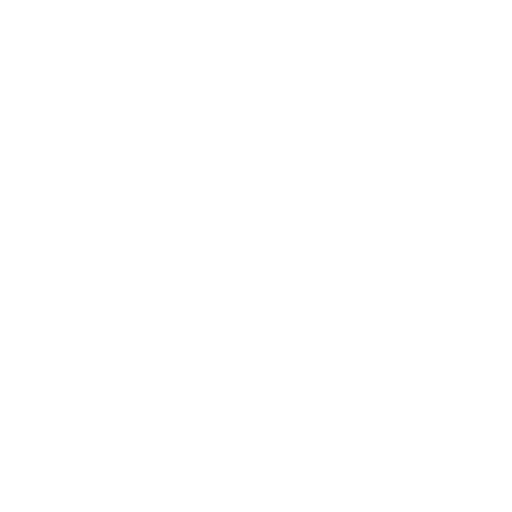
t = 0.00 s
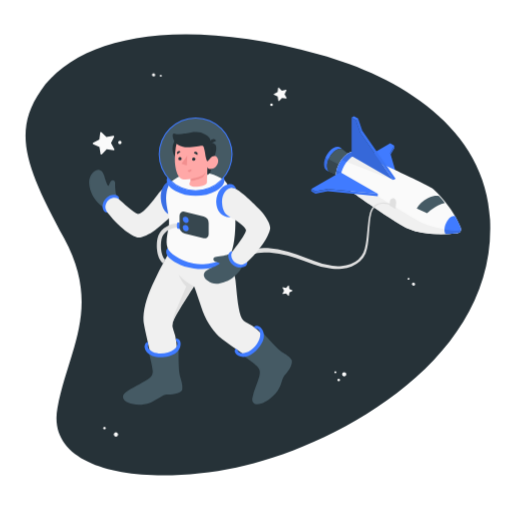
t = 1.00 s
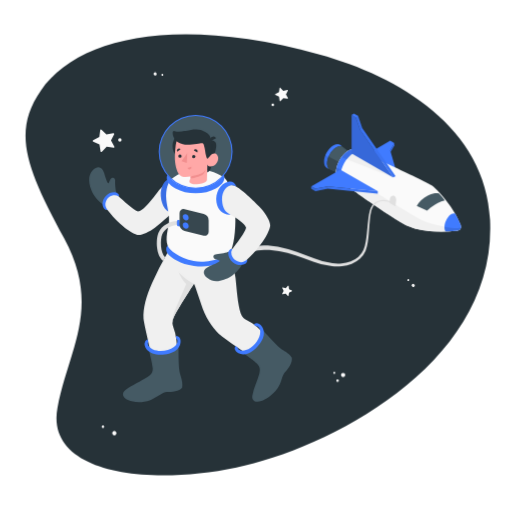
t = 1.38 s
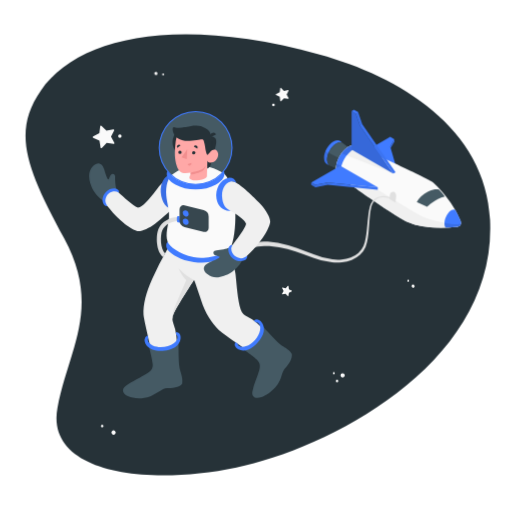
t = 1.94 s
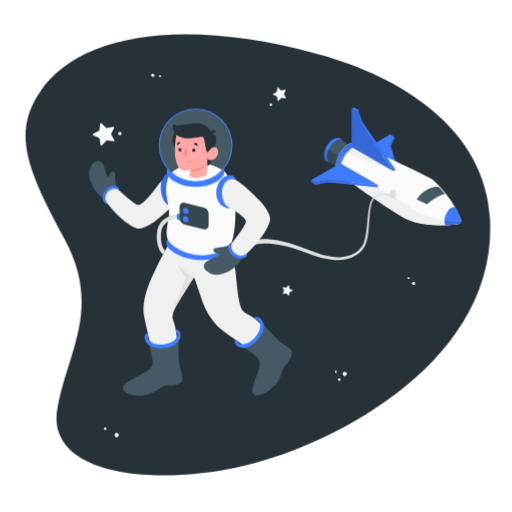
t = 2.69 s
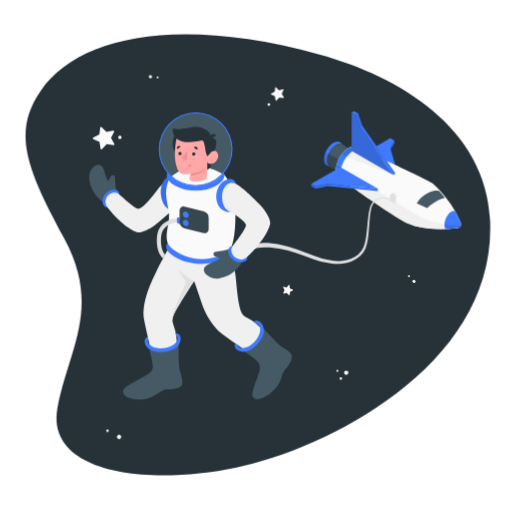
t = 3.25 s

The animated SVG that drew these frames (rendered in a browser with its animation timeline set to each time). Animation: 4 CSS @keyframes rules; one cycle of 4.00 s, repeats indefinitely.

<svg class="animated" id="freepik_stories-astronaut" xmlns="http://www.w3.org/2000/svg" viewBox="0 0 500 500" version="1.1" xmlns:xlink="http://www.w3.org/1999/xlink" xmlns:svgjs="http://svgjs.com/svgjs"><style>svg#freepik_stories-astronaut:not(.animated) .animable {opacity: 0;}svg#freepik_stories-astronaut.animated #freepik--Space--inject-173 {animation: 1s 1 forwards cubic-bezier(.36,-0.01,.5,1.38) fadeIn;animation-delay: 0s;}svg#freepik_stories-astronaut.animated #freepik--Stars--inject-173 {animation: 1s 1 forwards cubic-bezier(.36,-0.01,.5,1.38) fadeIn,3s Infinite  linear wind;animation-delay: 0s,1s;}svg#freepik_stories-astronaut.animated #freepik--Spaceship--inject-173 {animation: 1s 1 forwards cubic-bezier(.36,-0.01,.5,1.38) fadeIn,3s Infinite  linear floating;animation-delay: 0s,1s;}svg#freepik_stories-astronaut.animated #freepik--Character--inject-173 {animation: 1s 1 forwards cubic-bezier(.36,-0.01,.5,1.38) slideRight,3s Infinite  linear floating;animation-delay: 0s,1s;}            @keyframes fadeIn {                0% {                    opacity: 0;                }                100% {                    opacity: 1;                }            }                    @keyframes wind {                0% {                    transform: rotate( 0deg );                }                25% {                    transform: rotate( 1deg );                }                75% {                    transform: rotate( -1deg );                }            }                    @keyframes floating {                0% {                    opacity: 1;                    transform: translateY(0px);                }                50% {                    transform: translateY(-10px);                }                100% {                    opacity: 1;                    transform: translateY(0px);                }            }                    @keyframes slideRight {                0% {                    opacity: 0;                    transform: translateX(30px);                }                100% {                    opacity: 1;                    transform: translateX(0);                }            }        </style><g id="freepik--Space--inject-173" class="animable" style="transform-origin: 251.833px 248.889px;"><path id="freepik--Background--inject-173" d="M312,53.15C169.18,14.08,75.28,37.37,39.88,88.33,11.45,129.26,26,164.76,62.6,232.77s4.64,107.41-6.47,165.13C44,461.22,141.43,475.29,230.8,456.53S484.91,355.78,478.58,215C474.52,124.57,389.22,74.26,312,53.15Z" style="fill: rgb(38, 50, 56); transform-origin: 251.833px 248.889px;" class="animable"></path></g><g id="freepik--Stars--inject-173" class="animable" style="transform-origin: 253.045px 248.918px;"><g id="freepik--stars--inject-173" class="animable" style="transform-origin: 253.045px 248.918px;"><path d="M151.52,73.1A1.56,1.56,0,1,1,150,71.54,1.56,1.56,0,0,1,151.52,73.1Z" style="fill: rgb(240, 240, 240); transform-origin: 149.96px 73.0995px;" id="elcl6wjjsxd2" class="animable"></path><path d="M157.93,73.88A.91.91,0,1,1,157,73,.91.91,0,0,1,157.93,73.88Z" style="fill: rgb(250, 250, 250); transform-origin: 157.02px 73.9098px;" id="eln71lwu7a5t" class="animable"></path><path d="M402.6,276.41a1.58,1.58,0,0,1,2.21-.16,1.56,1.56,0,1,1-2.21.16Z" style="fill: rgb(240, 240, 240); transform-origin: 403.784px 277.429px;" id="eloblhcjcxq09" class="animable"></path><path d="M398.27,271.62a.92.92,0,0,1,1.29-.09.9.9,0,0,1,.09,1.28.92.92,0,0,1-1.29.09A.9.9,0,0,1,398.27,271.62Z" style="fill: rgb(250, 250, 250); transform-origin: 398.96px 272.215px;" id="elwbtmz9ao1qo" class="animable"></path><path d="M102.91,417.19a1.27,1.27,0,1,1-1.79,0A1.28,1.28,0,0,1,102.91,417.19Z" style="fill: rgb(250, 250, 250); transform-origin: 102.015px 418.093px;" id="elur6i4239y1" class="animable"></path><path d="M114.64,422.74a2.07,2.07,0,1,1-2.93.05A2.07,2.07,0,0,1,114.64,422.74Z" style="fill: rgb(250, 250, 250); transform-origin: 113.2px 424.227px;" id="el8vrsf4fv51q" class="animable"></path><path d="M338.2,365.47a2.08,2.08,0,1,1-2.08-2.07A2.08,2.08,0,0,1,338.2,365.47Z" style="fill: rgb(250, 250, 250); transform-origin: 336.12px 365.48px;" id="eled8rrtbeky8" class="animable"></path><path d="M332,371.13a1.24,1.24,0,1,1-1.23-1.24A1.24,1.24,0,0,1,332,371.13Z" style="fill: rgb(250, 250, 250); transform-origin: 330.76px 371.13px;" id="elcsfg848z0xk" class="animable"></path><path d="M328.5,363.4a1,1,0,1,1-1-1A1,1,0,0,1,328.5,363.4Z" style="fill: rgb(250, 250, 250); transform-origin: 327.5px 363.4px;" id="elf3v5g9o4844" class="animable"></path><path d="M266.4,102.29a1.28,1.28,0,1,1-1.28-1.27A1.27,1.27,0,0,1,266.4,102.29Z" style="fill: rgb(250, 250, 250); transform-origin: 265.12px 102.3px;" id="elnbsth59a3kh" class="animable"></path><path d="M272.37,85.65l2.87,2.82,3.95-.76a.46.46,0,0,1,.49.66l-1.8,3.6,1.94,3.52a.46.46,0,0,1-.47.68l-4-.61-2.76,2.94a.45.45,0,0,1-.78-.24l-.66-4-3.64-1.71a.45.45,0,0,1,0-.82l3.57-1.85.51-4A.45.45,0,0,1,272.37,85.65Z" style="fill: rgb(250, 250, 250); transform-origin: 273.562px 92.0743px;" id="elvbum820zst9" class="animable"></path><path d="M282.15,279.05l.44,3.09,2.79,1.37a.35.35,0,0,1,0,.64l-2.79,1.38-.45,3.08a.35.35,0,0,1-.6.19l-2.18-2.23-3.06.53a.36.36,0,0,1-.38-.52l1.45-2.75-1.45-2.76a.36.36,0,0,1,.38-.51l3.07.53,2.17-2.23A.36.36,0,0,1,282.15,279.05Z" style="fill: rgb(250, 250, 250); transform-origin: 280.734px 283.831px;" id="el5f4nwdtk1jv" class="animable"></path></g></g><g id="freepik--Spaceship--inject-173" class="animable" style="transform-origin: 338.565px 188.079px;"><g id="freepik--spaceship--inject-173" class="animable" style="transform-origin: 338.565px 188.079px;"><g id="freepik--spaceship--inject-173" class="animable" style="transform-origin: 377.07px 171.045px;"><polygon points="389.22 177.45 352.66 156.34 381.09 139.92 385.16 142.27 381.09 149.3 389.22 177.45" style="fill: rgb(64, 123, 255); transform-origin: 370.94px 158.685px;" id="el153xa09zwtq" class="animable"></polygon><polygon points="385.16 142.27 385.16 144.61 381.55 150.87 381.09 149.3 385.16 142.27" style="fill: rgb(64, 123, 255); transform-origin: 383.125px 146.57px;" id="eldc6hdp8na5o" class="animable"></polygon><g id="el2zji1smp1wz"><polygon points="385.16 142.27 385.16 144.61 381.55 150.87 381.09 149.3 385.16 142.27" style="opacity: 0.1; transform-origin: 383.125px 146.57px;" class="animable"></polygon></g><path d="M335,146.11c-1.65-1.19-4-1.14-6.71.42-4.93,2.9-8.89,9.88-8.84,15.6,0,2.6.87,4.5,2.25,5.5l-2.21-1h0c-1.83-.88-3-3-3-6.06,0-5.87,4-13,9.08-16,2.82-1.65,5.34-1.66,7-.33Z" style="fill: rgb(64, 123, 255); transform-origin: 325.745px 155.457px;" id="el7bg4e0arl9s" class="animable"></path><path d="M343.78,152.94l-10.44,19.81-9.9-4.36-1.71-.76c-1.38-1-2.23-2.9-2.25-5.5-.05-5.72,3.91-12.7,8.84-15.6,2.66-1.56,5.06-1.61,6.71-.42l.34.27Z" style="fill: rgb(69, 90, 100); transform-origin: 331.63px 159.016px;" id="elfxju8lizjps" class="animable"></path><path d="M336.15,167.42l-.75-4.26-14.48-7.63a16.89,16.89,0,0,0-1.44,6.6c0,2.6.87,4.5,2.25,5.5l1.71.76,9.9,4.36Z" style="fill: rgb(55, 71, 79); transform-origin: 327.815px 164.14px;" id="elpqd8ade0b19" class="animable"></path><path d="M449.69,221.56a90.68,90.68,0,0,0-9.51-17.25c-6.46-9.12-14.68-18.26-18.88-21-8.09-5.33-73-34.77-73-34.77h0c-2.17-1-5-.7-8.15,1.14-6.7,3.93-12.08,13.42-12,21.2,0,3.55,1.2,6.11,3.09,7.49h0s50.22,36.78,67.6,45c8.07,3.81,19,5,28.39,5.24l1,0a149.46,149.46,0,0,0,18.58-.86v0a3.84,3.84,0,0,0,3.39-3.83A7.45,7.45,0,0,0,449.69,221.56Z" style="fill: rgb(250, 250, 250); transform-origin: 389.175px 188.303px;" id="elc76zanen15" class="animable"></path><path d="M340.18,149.67a22.88,22.88,0,0,0-6.71,6.32L384,175.77l2.31-1.34-44.25-25.68A14.76,14.76,0,0,0,340.18,149.67Z" style="fill: rgb(240, 240, 240); transform-origin: 359.89px 162.26px;" id="elsojkxl5g0sn" class="animable"></path><path d="M446.83,227.72a3.84,3.84,0,0,0,3.32-3.09c-4.43,2.4-27.83-2.34-36.56-6.34-6.88-3.15-44.68-26.77-44.68-26.77l-36.56-23.45-3.58-2.1a20,20,0,0,0-.61,4.9c0,3.55,1.2,6.11,3.09,7.49h0s50.22,36.78,67.6,45c8.07,3.81,19,5,28.39,5.24l1,0a149.46,149.46,0,0,0,18.58-.86Z" style="fill: rgb(240, 240, 240); transform-origin: 389.155px 197.295px;" id="el28zaop88osf" class="animable"></path><path d="M352.58,150.45c-2.1-.52-4.66,0-7.42,1.59-7,4.12-12.65,14.05-12.59,22.19a10.87,10.87,0,0,0,1.8,6.42l-3.13-2.28h0c-1.89-1.38-3.06-3.94-3.09-7.49-.06-7.78,5.32-17.27,12-21.2,3.13-1.84,6-2.12,8.15-1.14h0Z" style="fill: rgb(64, 123, 255); transform-origin: 340.365px 164.317px;" id="elxapqmlchn" class="animable"></path><g id="elud4ttl83bo"><path d="M342.06,148.75a14.76,14.76,0,0,0-1.88.92,22.88,22.88,0,0,0-6.71,6.32l5.16,2a23.79,23.79,0,0,1,6.53-6c.46-.26.91-.49,1.35-.7Z" style="opacity: 0.1; transform-origin: 339.99px 153.37px;" class="animable"></path></g><g id="elpyqhzuxvneq"><path d="M333.4,180l1,.7a11,11,0,0,1-1.79-6.42,21.26,21.26,0,0,1,.75-5.54l-1-.62-3.58-2.1c-.08.35-.16.7-.23,1.06l-.06.34c-.05.3-.1.6-.14.89s0,.42-.07.64,0,.43-.07.65c0,.45-.05.89,0,1.32,0,3.55,1.2,6.11,3.09,7.49h0Z" style="opacity: 0.1; transform-origin: 331.294px 173.36px;" class="animable"></path></g><polygon points="332.35 168.06 368.91 189.17 320.16 184.48 307.98 186.83 303.92 184.48 332.35 168.06" style="fill: rgb(64, 123, 255); transform-origin: 336.415px 178.615px;" id="el68pc3wgswie" class="animable"></polygon><polygon points="303.92 184.48 303.92 186.83 307.98 189.17 320.16 186.83 368.91 191.52 368.91 189.17 320.16 184.48 307.98 186.83 303.92 184.48" style="fill: rgb(64, 123, 255); transform-origin: 336.415px 188px;" id="elcogarrzwb39" class="animable"></polygon><polygon points="343.38 152.32 384 175.77 351.5 128.87 347.44 117.14 343.38 114.79 343.38 152.32" style="fill: rgb(64, 123, 255); transform-origin: 363.69px 145.28px;" id="el8ra8il7x0v" class="animable"></polygon><g id="elne3i9p83gjg"><polygon points="343.38 152.32 384 175.77 351.5 128.87 347.44 117.14 343.38 114.79 343.38 152.32" style="opacity: 0.15; transform-origin: 363.69px 145.28px;" class="animable"></polygon></g><polygon points="345.69 113.46 343.38 114.79 347.44 117.14 351.5 128.87 384 175.77 386.31 174.43 353.82 127.53 349.75 115.8 345.69 113.46" style="fill: rgb(64, 123, 255); transform-origin: 364.845px 144.615px;" id="el4kpgauadnxi" class="animable"></polygon><path d="M450.22,223.89a7.45,7.45,0,0,0-.53-2.33,82.15,82.15,0,0,0-5.15-10.39c-6.58-2-13,12.19-9.35,17.38,6.85-.21,11.63-.81,11.63-.81v0A3.84,3.84,0,0,0,450.22,223.89Z" style="fill: rgb(64, 123, 255); transform-origin: 442.175px 219.764px;" id="elc23yikhd8w6" class="animable"></path><g id="elrvewnq6g2ra"><polygon points="349.75 115.8 347.44 117.14 351.5 128.87 353.82 127.53 349.75 115.8" style="opacity: 0.1; transform-origin: 350.63px 122.335px;" class="animable"></polygon></g><g id="elddz49zcbi8"><polygon points="353.82 127.53 386.31 174.43 384 175.77 351.5 128.87 353.82 127.53" style="opacity: 0.05; transform-origin: 368.905px 151.65px;" class="animable"></polygon></g><g id="elmmsguj4ffc"><polygon points="303.92 184.48 307.98 186.83 307.98 189.17 303.92 186.83 303.92 184.48" style="opacity: 0.15; transform-origin: 305.95px 186.825px;" class="animable"></polygon></g><g id="eln05w80hblli"><polygon points="320.16 186.83 320.16 184.48 368.91 189.17 368.91 191.52 320.16 186.83" style="opacity: 0.05; transform-origin: 344.535px 188px;" class="animable"></polygon></g><g id="elukolo4zxe"><polygon points="320.16 184.48 307.98 186.83 307.98 189.17 320.16 186.83 320.16 184.48" style="opacity: 0.1; transform-origin: 314.07px 186.825px;" class="animable"></polygon></g><g id="el3j6cdi5m0zp"><path d="M447.69,227.51l.4-.17.23-.13.32-.21.22-.17.27-.26.19-.2.22-.3.15-.23a2.26,2.26,0,0,0,.17-.35,2.56,2.56,0,0,0,.11-.24,3.28,3.28,0,0,0,.18-.61h0c-2.15,1.16-8.76.65-16-.65a7.44,7.44,0,0,0,1,4.57h0l1.06,0h.34l1-.05h.17l3.1-.18h.06l.93-.07h0l3-.25H445l1.24-.13h.14l.19,0h.09l.17,0v0a2.9,2.9,0,0,0,.65-.14Z" style="opacity: 0.1; transform-origin: 442.13px 226.275px;" class="animable"></path></g><g id="el6hgqg57i12x"><path d="M317.94,154a17.27,17.27,0,0,0-1.42,6.62c0,3.08,1.18,5.18,3,6.06h0l2.21,1c-1.38-1-2.23-2.9-2.25-5.5a16.89,16.89,0,0,1,1.44-6.6Z" style="opacity: 0.1; transform-origin: 319.125px 160.84px;" class="animable"></path></g><path d="M428.88,191.52s-4.34-1.42-11.23,2.06A26.07,26.07,0,0,0,407,203.53l10.18,4.69s7.64-7.67,17.23-9.95A42.57,42.57,0,0,0,428.88,191.52Z" style="fill: rgb(69, 90, 100); transform-origin: 420.705px 199.727px;" id="elgcv8tfjkq5l" class="animable"></path><path d="M386.31,204a22,22,0,0,1,.38-4.31c.45-2.36.09-4.85-1.53-5.79s-3.78.06-4.28,2.38a23.74,23.74,0,0,0-.47,4.26Z" style="fill: rgb(224, 224, 224); transform-origin: 383.639px 198.775px;" id="el20bw6y6a6bx" class="animable"></path></g><path id="freepik--Cable--inject-173" d="M380.92,200.14l-.54-.22a12.17,12.17,0,0,0-1.53-.51,15.45,15.45,0,0,0-6.12-.46,11.86,11.86,0,0,0-7.94,4.64l-.42.55-.11.14,0,0s0-.07,0,0l0,.08-.18.32c-.22.44-.5.88-.68,1.33a20.47,20.47,0,0,0-.89,2.83,51.74,51.74,0,0,0-1.12,6.56c-.52,4.65-.8,9.73-1.24,15.13-.25,2.7-.48,5.48-.94,8.32A38.59,38.59,0,0,1,357,247.5a22,22,0,0,1-5.43,7.65,25.29,25.29,0,0,1-8.15,5,34,34,0,0,1-9.38,2.28,49.7,49.7,0,0,1-9.68.06,72.78,72.78,0,0,1-18.54-4.59c-5.79-2.21-11.45-4.27-17-6a125.8,125.8,0,0,0-16.19-4.12c-1.29-.29-2.59-.41-3.85-.6s-2.52-.35-3.75-.41-2.44-.21-3.62-.24h-3.49a52.14,52.14,0,0,0-12.19,1.65l-2.57.67-2.31.86-2.13.78c-.66.3-1.27.62-1.86.9-1.17.6-2.25,1.05-3.12,1.58l-2.2,1.36-1.84,1.13-2.79-4.15,2-1.2,2.44-1.44c1-.55,2.16-1,3.46-1.66.65-.29,1.33-.63,2.06-.93l2.35-.83,2.56-.88,2.82-.68a56.62,56.62,0,0,1,13.24-1.52l3.73.08c1.26.07,2.53.23,3.83.34s2.61.3,3.94.52,2.68.38,4,.7a130,130,0,0,1,16.6,4.58c5.62,1.9,11.35,4.12,17.07,6.44a69.84,69.84,0,0,0,17.63,4.77,47,47,0,0,0,9.1.12,31.33,31.33,0,0,0,8.73-1.92,23,23,0,0,0,7.48-4.41,19.41,19.41,0,0,0,5-6.74,36.5,36.5,0,0,0,2.2-8.1c.5-2.75.8-5.49,1.1-8.16.55-5.35.92-10.45,1.55-15.15a52.45,52.45,0,0,1,1.29-6.73,22,22,0,0,1,1.07-3.11c.21-.49.49-.89.72-1.33l.19-.32,0-.08.06-.09,0,0,.12-.15.46-.59a13.41,13.41,0,0,1,4.29-3.55,13,13,0,0,1,4.53-1.36,16.35,16.35,0,0,1,6.51.62,11.62,11.62,0,0,1,1.63.58l.53.23Z" style="fill: rgb(224, 224, 224); transform-origin: 304.055px 230.267px;" class="animable"></path></g></g><g id="freepik--Character--inject-173" class="animable" style="transform-origin: 186.082px 249.744px;"><g id="freepik--character--inject-173" class="animable" style="transform-origin: 186.082px 249.744px;"><path d="M157,331.56c-6.65,1.39-13.44,2.59-14.13,6.53s5.12,11.38,18.34,8.23,14.25-8.07,13.38-11.73S162.25,330.46,157,331.56Z" style="fill: rgb(38, 50, 56); transform-origin: 158.817px 339.058px;" id="el6pl173wuzoq" class="animable"></path><path d="M251.06,319.64c-3.63-.26-9.41,6.29-13.59,11.4s-7.74,10.23-6.55,12.31,5.55,6.73,14.29.62,11.23-14.21,11.06-17.84S254.17,319.87,251.06,319.64Z" style="fill: rgb(38, 50, 56); transform-origin: 243.483px 333.32px;" id="elgx715bzva5" class="animable"></path><path d="M169.49,312.73a12.27,12.27,0,0,0-.09,9.64c5.38,13.12,3.17,34.85,3,46.71C161.58,377.45,153,370.5,153,370.5s-12.46-50.8-12.86-57c-.59-9.38,2.55-22,8.4-34.73a322.38,322.38,0,0,1,14.93-29.24l61.46,4A82.48,82.48,0,0,1,230,273.9c1.23,11.14,2,25.23,5,34.33a12.27,12.27,0,0,0,6.42,7.2c12.8,6.1,25.77,23.67,33.65,32.53-2.42,13.5-13.48,14.16-13.48,14.16s-43.38-29.23-47.84-33.56C207,322,200.6,312.79,196.36,299.41s-6.82-19.93-6.82-19.93S173.38,304,169.49,312.73Z" style="fill: rgb(240, 240, 240); transform-origin: 207.57px 311.369px;" id="elzgiqgkm9hac" class="animable"></path><path d="M145.35,344s3.63,14,3.8,17.94c.14,3.3-.85,5.9-5.09,8.63-6.09,3.92-15.48,8.09-21.54,12.72-3.87,3-3.31,7.36,2.91,10,3.82,1.6,11.7,3.41,21.37,0,5.27-1.85,11.73-7.69,16.22-7.95s12.31-.56,14.92-4.63c.87-6.36-1.93-11.34-2.61-15.58-1.14-7-.88-21.07-.94-25.35,0,0-3.75,5.64-14,7S145.35,344,145.35,344Z" style="fill: rgb(69, 90, 100); transform-origin: 149.092px 367.503px;" id="el3edbe68tqb9" class="animable"></path><path d="M173.33,335c.25,2.16-.78,4.33-3.44,6.31-5.32,3.94-14.56,5-20.64,2.37-2.81-1.21-4.45-3-4.88-5,0,0-.32-1.61.45-2.29l-.64-2.78a5,5,0,0,0-3,4.29c-.1,2.11,1,7.17,7.6,9.68s17.57,1.23,23-2.91c4.93-3.77,5.1-9.21,4.13-11.41a4.39,4.39,0,0,0-4.19-2.75l.42,2.63A2.46,2.46,0,0,1,173.33,335Z" style="fill: rgb(64, 123, 255); transform-origin: 158.776px 339.686px;" id="elsrcw1kyxdte" class="animable"></path><path d="M237.53,347.13s10.89,7.86,13.68,10.69c2.32,2.36,3.32,5,2,9.82-1.9,7-5.33,13.39-6.73,20.89-.89,4.79,2.48,7.68,8.83,5.44,3.91-1.37,9.67-4.31,15.86-12.47,3.93-5.18,4-12.33,7.15-15.54s7.46-9.47,6.67-14.24c-3.61-5.31-7.73-6.32-11.08-9-5.56-4.46-14.77-15-17.68-18.18,0,0,1,6.69-5.73,14.55S237.53,347.13,237.53,347.13Z" style="fill: rgb(69, 90, 100); transform-origin: 261.307px 359.641px;" id="eltj5nuoq1rn" class="animable"></path><path d="M252.27,321.71c1.63,1.43,2.32,3.73,1.67,7-1.3,6.5-7.45,13.48-13.72,15.6-2.91,1-5.33.75-7-.43,0,0-1.33-.95-1.21-2l-2.38-1.66a5.07,5.07,0,0,0,.68,5.21c1.35,1.62,5.55,4.65,12.14,2.09s13.86-10.86,15.11-17.57c1.13-6.1-2.39-10.25-4.59-11.24a4.53,4.53,0,0,0-5.05.7l2.27,1.76A2.25,2.25,0,0,1,252.27,321.71Z" style="fill: rgb(64, 123, 255); transform-origin: 243.489px 333.374px;" id="el1aqs58ji3ay" class="animable"></path><path d="M174.35,268.19s3.56,8.11,7.6,11.59c0,0-7.17,16.84-10.69,25s-2.78,13.36-2.78,13.36h0a12.19,12.19,0,0,1,1-5.44c3.89-8.77,20-33.25,20-33.25S182.4,276.66,174.35,268.19Z" style="fill: rgb(224, 224, 224); transform-origin: 178.948px 293.165px;" id="elb4dgcq0ornd" class="animable"></path><path d="M113.68,190.56c-.66-1.3-1.49-7.83-1.23-11.44.23-3.08-2.57-4.39-4.39-1.89s-1.39,4.62-2.34,4.14-2.65-5.08-3.78-9.29c-1-3.79-4.75-10.07-11.16-3.57s-3,16.3-.82,21.4,8.65,11.66,12.71,13.49Z" style="fill: rgb(69, 90, 100); transform-origin: 100.38px 184.547px;" id="el7y2t2f7bf8j" class="animable"></path><path d="M115.92,194.34c1.1-1.93-1.36-4-4-4.19a11.26,11.26,0,0,0-8.3,3.41c-3,2.91-4.15,7.32-3,10.65,1.28,3.78,4.32,3.17,4.32,3.17Z" style="fill: rgb(64, 123, 255); transform-origin: 108.185px 198.782px;" id="elnk80mteh4gd" class="animable"></path><path d="M174,203.37c-3.38,5.2-17.12,17.31-22.7,21.43s-12.2,7.21-16.12,7.1c-3.28-.09-16-6.38-30.27-24.52-1.21-1.54-2.3-4.22-2-6.09.86-4.74,3.77-7.35,7.63-8.18a7.12,7.12,0,0,1,5.33,1.23c4.33,3.82,14.73,13.65,18.92,14.72,5-1.25,10.38-8.18,15.12-13.87s11.48-16.35,17.49-14.88C180.1,183.41,177.55,200.79,174,203.37Z" style="fill: rgb(240, 240, 240); transform-origin: 139.876px 206.038px;" id="el9v246385j4" class="animable"></path><path d="M163.76,242.38c-2,1.5-2,5.74.85,8.75s11.21,9.15,24.78,11c15.23,2.06,27.25-2.37,33-6.3,5.95-4.07,2.68-8.13,2.68-8.13Z" style="fill: rgb(64, 123, 255); transform-origin: 194.159px 252.516px;" id="elccuo715lz18" class="animable"></path><g id="elg3sayu6frcw"><circle cx="191.06" cy="150.67" r="35.52" style="fill: rgb(69, 90, 100); transform-origin: 191.06px 150.67px; transform: rotate(-22.5deg);" class="animable"></circle></g><path d="M183.81,192.36c.7,9.45-5.22,17.59-13.21,18.18s-12.86-7-13.56-16.45,4.53-18.79,11.21-16.59C176.26,177.32,183.1,182.91,183.81,192.36Z" style="fill: rgb(64, 123, 255); transform-origin: 170.422px 193.874px;" id="elfa9eznxy6sm" class="animable"></path><g id="elkel2vju6u3j"><path d="M183.81,192.36c.7,9.45-5.22,17.59-13.21,18.18s-12.86-7-13.56-16.45,4.53-18.79,11.21-16.59C176.26,177.32,183.1,182.91,183.81,192.36Z" style="opacity: 0.1; transform-origin: 170.422px 193.874px;" class="animable"></path></g><path d="M167.2,177.46c-2.48,2.53-5.72,9.38-4.82,19.7.63,7.31,3.26,14,2.59,22.51-.47,5.89-3.91,15-1.21,22.71,1.42,4.05,10.93,12.09,25.37,14.9s33.3-3.81,36.69-10.84c3.52-7.29,4.56-26.18,3.84-35.26S226.6,183.61,219,175.73C197.88,163.39,181.46,166.62,167.2,177.46Z" style="fill: rgb(250, 250, 250); transform-origin: 196.051px 212.873px;" id="el2odeuumhcey" class="animable"></path><circle cx="183.19" cy="145.02" r="14.7" style="fill: rgb(38, 50, 56); transform-origin: 183.19px 145.02px;" id="eldklgrsksxd8" class="animable"></circle><path d="M208.59,155.47s-2.38,11.19-3.33,13a5.07,5.07,0,0,1-2.93,2.36l.17-7.87Z" style="fill: rgb(38, 50, 56); transform-origin: 205.46px 163.15px;" id="ely36yiw3wjfe" class="animable"></path><path d="M205.61,139.44a5.5,5.5,0,0,1,4.56,1.61c2,2,.87,8.28-1.58,14.42l-4.48.52Z" style="fill: rgb(38, 50, 56); transform-origin: 207.654px 147.697px;" id="elpipdj077lon" class="animable"></path><path d="M202.76,156c.9.54,2.19-1.19,3.3-2.35s4.73-2.75,6.53,1.06-1.59,9-4.44,9.9c-4.92,1.54-5.65-1.61-5.65-1.61l-.43,14.47s1.13,3.45-7.58,4.63-11.27-1.58-8.41-5.1l.07-2.14a31.35,31.35,0,0,1-6.62.34c-3.62-.56-5.89-3.41-7-7.32-1.76-6.28-2.43-11.36-.93-23.71,1.63-13.54,17.39-13.69,25.89-8.33S202.76,156,202.76,156Z" style="fill: rgb(255, 168, 167); transform-origin: 191.932px 157.463px;" id="el5joprgkubn2" class="animable"></path><path d="M202.76,157.5c.46,0,2.18-2.84,3.3-3.86,1.54-1.4-.42-14-.45-14.2-.11-.66.15-1.37,0-2.12a9,9,0,0,0-1.07-2.64c-.95-1.62-2.6-2.45-4.2-3.41a16.87,16.87,0,0,0-9.17-2.4c-3.24,0-5.62.61-9.71,1.45-3.41.71-7.7,1.29-11,.22-2.21-.71-2,2.44-1.2,5.08a11.35,11.35,0,0,0,3.08,4.82c2,2,5.69,3.1,8.37,3.23,7.11.37,14.87-1.2,16.1-1.37,1.67-.23,2.13.3,3,4.72C200.59,150.9,201.24,157.47,202.76,157.5Z" style="fill: rgb(38, 50, 56); transform-origin: 187.675px 143.182px;" id="elcy0t5qf0csd" class="animable"></path><path d="M205.6,140.44l5.44-2.92a3,3,0,0,0-4.12-1.37A3.25,3.25,0,0,0,205.6,140.44Z" style="fill: rgb(38, 50, 56); transform-origin: 208.148px 138.12px;" id="elvaqwj0iyyk" class="animable"></path><path d="M186.15,174.85s8.06-1.63,10.88-3.13a9.24,9.24,0,0,0,3.9-3.85,12.81,12.81,0,0,1-2.21,4.55c-2.06,2.63-12.64,4.57-12.64,4.57Z" style="fill: rgb(242, 143, 143); transform-origin: 193.505px 172.43px;" id="elpbevvqksmue" class="animable"></path><path d="M187.58,155.45a1.62,1.62,0,1,0,1.61-1.68A1.64,1.64,0,0,0,187.58,155.45Z" style="fill: rgb(38, 50, 56); transform-origin: 189.199px 155.39px;" id="eluwgluro4q3" class="animable"></path><path d="M189.29,149.35l3.46,1.91a2.06,2.06,0,0,0-.81-2.75A1.92,1.92,0,0,0,189.29,149.35Z" style="fill: rgb(38, 50, 56); transform-origin: 191.138px 149.766px;" id="eldlk27m32nc6" class="animable"></path><path d="M186.88,165.14l-3.69,1.38a1.94,1.94,0,0,0,2.51,1.23A2.08,2.08,0,0,0,186.88,165.14Z" style="fill: rgb(242, 143, 143); transform-origin: 185.093px 166.503px;" id="eld27upn9skat" class="animable"></path><path d="M173.16,150.7l3.16-2.43a1.92,1.92,0,0,0-2.75-.42A2.1,2.1,0,0,0,173.16,150.7Z" style="fill: rgb(38, 50, 56); transform-origin: 174.549px 149.074px;" id="elrajp0k8u4kl" class="animable"></path><path d="M174.13,155a1.62,1.62,0,1,0,1.62-1.68A1.65,1.65,0,0,0,174.13,155Z" style="fill: rgb(38, 50, 56); transform-origin: 175.749px 154.94px;" id="elylpokraf21s" class="animable"></path><polygon points="182.88 151.98 182.35 161.7 177.27 159.97 182.88 151.98" style="fill: rgb(242, 143, 143); transform-origin: 180.075px 156.84px;" id="elxvak120w8e" class="animable"></polygon><path d="M191.06,186.72a36.06,36.06,0,1,1,36.06-36.05A36.1,36.1,0,0,1,191.06,186.72Zm0-71a35,35,0,1,0,35,35A35,35,0,0,0,191.06,115.68Z" style="fill: rgb(64, 123, 255); transform-origin: 191.06px 150.66px;" id="el260qup02jos" class="animable"></path><path d="M210.8,186.51c-10.9,6.3-28.57,6.3-39.48,0-6.91-4-9.78-8.42-7.92-13.56,6,8.68,16.33,13.24,27.66,13.24s21.57-4.43,27.55-13.11C220.47,178.22,217.71,182.52,210.8,186.51Z" style="fill: rgb(64, 123, 255); transform-origin: 191.011px 182.092px;" id="el8nvnfmxte08" class="animable"></path><path d="M174.55,218.25l-.38,4c-5.39-.51-13.17,3.06-15.68,9-2.18,5.15-2,18.37,2.77,22.37-.54,1.11-1.12,2.36-1.74,3.71-7.09-5.1-7.58-20.85-4.72-27.63C158,222,167.61,217.59,174.55,218.25Z" style="fill: rgb(224, 224, 224); transform-origin: 163.858px 237.758px;" id="elq70hxq8d8n" class="animable"></path><path d="M175.41,217.29l-1.32-.14a1.12,1.12,0,0,0-1.2.91,13.42,13.42,0,0,0,0,4.44,1.12,1.12,0,0,0,1,.95l2.14.2Z" style="fill: rgb(64, 123, 255); transform-origin: 174.368px 220.398px;" id="el5b3knu2y91g" class="animable"></path><path d="M180.18,206.8l18.73,4.64a6.7,6.7,0,0,1,4.85,6.2v11.11a3.73,3.73,0,0,1-4.85,3.8l-18.73-4.64a6.7,6.7,0,0,1-4.85-6.2V210.6A3.73,3.73,0,0,1,180.18,206.8Z" style="fill: rgb(55, 71, 79); transform-origin: 189.545px 219.675px;" id="ele0bddbjnne" class="animable"></path><path d="M181.37,211.67a4,4,0,0,1,2.91,3.72,2.23,2.23,0,0,1-2.91,2.27,4,4,0,0,1-2.9-3.71A2.24,2.24,0,0,1,181.37,211.67Z" style="fill: rgb(64, 123, 255); transform-origin: 181.375px 214.668px;" id="el68urcxha5a" class="animable"></path><path d="M181.37,219.76a4,4,0,0,1,2.91,3.72,2.23,2.23,0,0,1-2.91,2.27,4,4,0,0,1-2.9-3.71A2.23,2.23,0,0,1,181.37,219.76Z" style="fill: rgb(64, 123, 255); transform-origin: 181.375px 222.757px;" id="elqyfe37lho3" class="animable"></path><path d="M223.19,248.33c-1.27.8-7.94,2.27-11.69,2.33-3.2.05-4.29,3.06-1.54,4.71s4.89,1,4.49,2-5,3.2-9.23,4.76c-3.83,1.41-10,5.83-2.66,11.85s17.1,1.56,22.17-1.15,11.22-10,12.74-14.36Z" style="fill: rgb(69, 90, 100); transform-origin: 218.303px 262.654px;" id="eln1vxwo2nfnf" class="animable"></path><path d="M226.88,245.67c-2.08-1-4,1.77-3.95,4.51a11.72,11.72,0,0,0,4.29,8.25c3.28,2.79,7.94,3.6,11.27,2.13,3.79-1.68,2.87-4.76,2.87-4.76Z" style="fill: rgb(64, 123, 255); transform-origin: 232.194px 253.371px;" id="elbn38gg711a7" class="animable"></path><path d="M230.81,184.89c5.68,3,19.45,16.06,24.22,21.43s8.57,11.92,8.82,16c.21,3.4-5.09,17.1-22.49,33.5-1.48,1.4-4.14,2.77-6.1,2.59-5-.45-7.94-3.2-9.15-7.11a7.41,7.41,0,0,1,.77-5.61c3.54-4.82,12.73-16.47,13.44-20.89-1.76-5.1-10.43-9.93-15.17-12.76,0,0-12.05-3.37-11-16.82S227.82,181.48,230.81,184.89Z" style="fill: rgb(240, 240, 240); transform-origin: 238.971px 220.744px;" id="elj3xh9cf79yo" class="animable"></path><path d="M230.81,184.89a5.73,5.73,0,0,0-5-1.49c-6.29,1.38-10.19,8.16-8.66,17.51,1,6.12,3.39,8.82,8,11.11-6.18.86-12.41-3.64-13.74-11.78-1.54-9.35,3.73-19.14,11.64-20.43A7.39,7.39,0,0,1,230.81,184.89Z" style="fill: rgb(64, 123, 255); transform-origin: 220.976px 195.949px;" id="el5jr2z0xyfz" class="animable"></path></g><g id="freepik--Star--inject-173" class="animable" style="transform-origin: 104.657px 139.922px;"><path d="M99.09,129.09l4.82,4.76,6.66-1.28a.77.77,0,0,1,.83,1.11l-3,6,3.27,5.94a.77.77,0,0,1-.79,1.13l-6.7-1-4.64,4.94a.77.77,0,0,1-1.32-.4l-1.11-6.68L91,140.77a.78.78,0,0,1,0-1.39l6-3.11.84-6.73A.77.77,0,0,1,99.09,129.09Z" style="fill: rgb(250, 250, 250); transform-origin: 101.169px 139.922px;" id="elh9qjs5dexkk" class="animable"></path><circle cx="117.06" cy="139.19" r="1.68" style="fill: rgb(250, 250, 250); transform-origin: 117.06px 139.19px;" id="eluprqfwzk3so" class="animable"></circle></g></g><defs>     <filter id="active" height="200%">         <feMorphology in="SourceAlpha" result="DILATED" operator="dilate" radius="2"></feMorphology>                <feFlood flood-color="#32DFEC" flood-opacity="1" result="PINK"></feFlood>        <feComposite in="PINK" in2="DILATED" operator="in" result="OUTLINE"></feComposite>        <feMerge>            <feMergeNode in="OUTLINE"></feMergeNode>            <feMergeNode in="SourceGraphic"></feMergeNode>        </feMerge>    </filter>    <filter id="hover" height="200%">        <feMorphology in="SourceAlpha" result="DILATED" operator="dilate" radius="2"></feMorphology>                <feFlood flood-color="#ff0000" flood-opacity="0.5" result="PINK"></feFlood>        <feComposite in="PINK" in2="DILATED" operator="in" result="OUTLINE"></feComposite>        <feMerge>            <feMergeNode in="OUTLINE"></feMergeNode>            <feMergeNode in="SourceGraphic"></feMergeNode>        </feMerge>            <feColorMatrix type="matrix" values="0   0   0   0   0                0   1   0   0   0                0   0   0   0   0                0   0   0   1   0 "></feColorMatrix>    </filter></defs></svg>